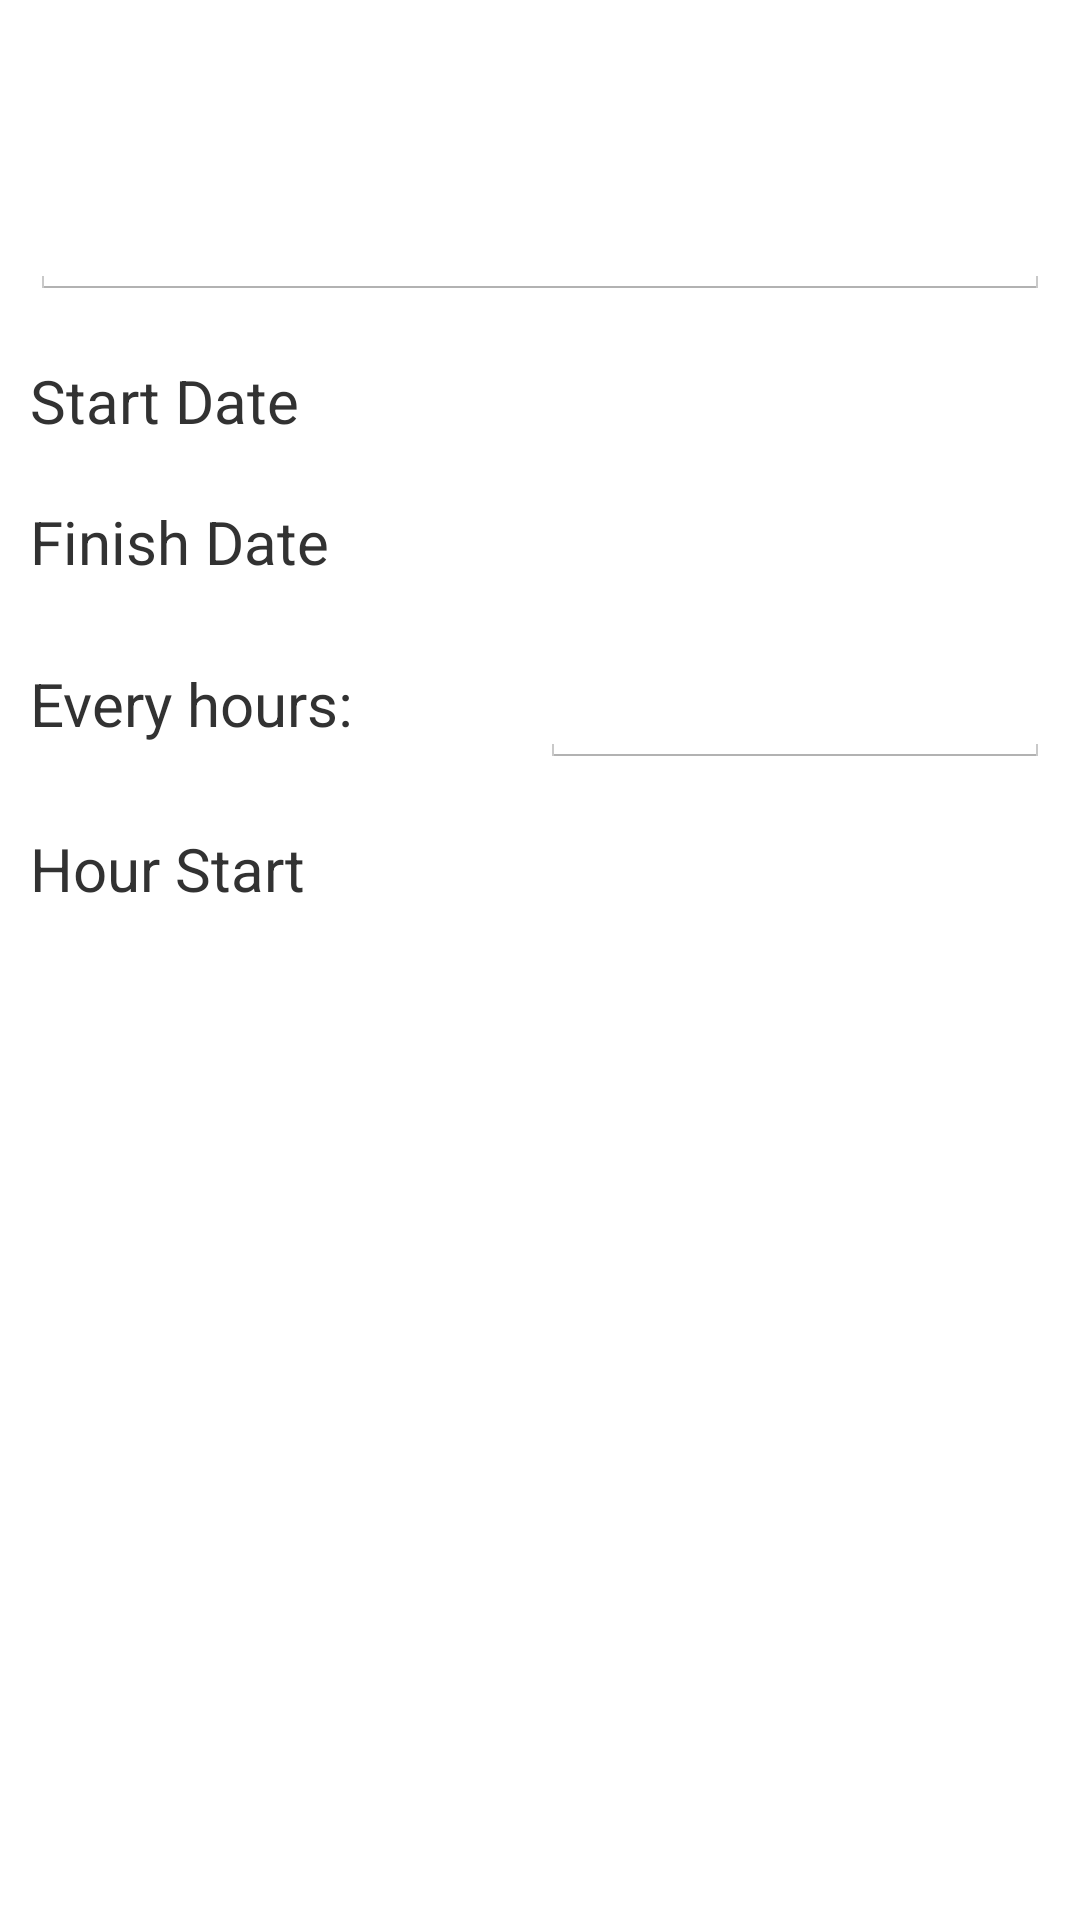

Reconstruct the res/layout file that produces this screen, plus the resources it refers to.
<!-- AndroidManifest.xml: application theme CustomActionBarTheme -->
<!-- res/layout/fragment_pill_reminder.xml -->
<?xml version="1.0" encoding="utf-8"?>
<LinearLayout xmlns:android="http://schemas.android.com/apk/res/android"
    android:orientation="vertical" android:layout_width="match_parent"
    android:layout_height="match_parent">

    <TextView
        android:layout_margin="10dp"
        android:id="@+id/tvPill"
        android:layout_width="fill_parent"
        android:layout_height="wrap_content"
        android:textSize="22sp"
        android:gravity="center" />

    <EditText
        android:layout_margin="10dp"
        android:id="@+id/etDescription"
        android:layout_width="fill_parent"
        android:layout_height="wrap_content"
        android:inputType="text"
        android:textSize="19sp"
        android:gravity="center"/>
    <LinearLayout
        android:id="@+id/llDateStart"
        android:layout_width="match_parent"
        android:layout_height="wrap_content"
        android:orientation="horizontal"
        android:layout_margin="10dp">
        <TextView
            android:layout_width="0dp"
            android:layout_height="wrap_content"
            android:text="@string/startDate"
            android:textSize="20sp"
            android:layout_weight="1"/>
        <TextView
            android:id="@+id/tvDateStart"
            android:layout_width="0dp"
            android:textSize="20sp"
            android:textStyle="italic"
            android:layout_height="wrap_content"
            android:layout_weight="1"/>
    </LinearLayout>

    <LinearLayout
        android:layout_margin="10dp"
        android:id="@+id/llDateFinish"
        android:layout_width="fill_parent"
        android:layout_height="wrap_content"
        android:orientation="horizontal">

        <TextView
            android:layout_width="0dp"
            android:layout_height="wrap_content"
            android:text="@string/finishDate"
            android:textSize="20sp"
            android:layout_weight="1" />

        <TextView
            android:id="@+id/tvDateFinish"
            android:layout_width="0dp"
            android:textSize="20sp"
            android:textStyle="italic"
            android:layout_height="wrap_content"
            android:layout_weight="1"/>
    </LinearLayout>
    <LinearLayout
        android:layout_width="match_parent"
        android:layout_height="wrap_content"
        android:orientation="horizontal"
        android:layout_margin="10dp">
        <TextView
            android:layout_width="0dp"
            android:layout_height="wrap_content"
            android:text="@string/everyHours"
            android:textSize="20sp"
            android:layout_weight="1"/>
        <EditText
            android:id="@+id/tvEveryHours"
            android:layout_width="0dp"
            android:textSize="20sp"
            android:textStyle="italic"
            android:inputType="number"
            android:layout_height="wrap_content"
            android:layout_weight="1"/>
    </LinearLayout>

    <LinearLayout
        android:layout_margin="10dp"
        android:layout_width="fill_parent"
        android:layout_height="wrap_content"
        android:orientation="horizontal">

        <TextView
            android:layout_width="0dp"
            android:layout_height="wrap_content"
            android:text="@string/hourStart"
            android:textSize="20sp"
            android:layout_weight="1"/>

        <TextView
            android:id="@+id/tvHourStart"
            android:layout_width="0dp"
            android:textSize="20sp"
            android:textStyle="italic"
            android:layout_height="wrap_content"
            android:layout_weight="1"/>
    </LinearLayout>
    <ImageView
        android:layout_width="fill_parent"
        android:id="@+id/imgPill"
        android:layout_height="wrap_content"
        android:contentDescription="@string/image"/>

</LinearLayout>
<!-- resources referenced by this layout -->
<resources>
  <string name="everyHours">Every hours: </string>
  <string name="finishDate">Finish Date</string>
  <string name="hourStart">Hour Start</string>
  <string name="image">Pill\'s Image</string>
  <string name="startDate">Start Date</string>
  <style name="CustomActionBarTheme" parent="@android:style/Theme.Holo.Light">
          <item name="android:actionBarStyle">@style/MyActionBar</item>
          <item name="android:activatedBackgroundIndicator">@drawable/listitem_background</item>
          <item name="android:actionModeBackground">@color/purple_dark</item>
      </style>
  <style name="MyActionBar" parent="@android:style/Widget.Holo.Light.ActionBar.Solid.Inverse">
          <item name="android:background">@color/actionbar_background</item>
      </style>
  <!-- drawable listitem_background (drawable) -->
  <?xml version="1.0" encoding="utf-8"?>
  <selector xmlns:android="http://schemas.android.com/apk/res/android">
      <item android:state_activated="true" android:drawable="@android:color/white" />
      <item android:drawable="@android:color/transparent" />
  </selector>
  <color name="purple_dark">#6a3ab2</color>
  <color name="actionbar_background">#33B5E5</color>
</resources>
